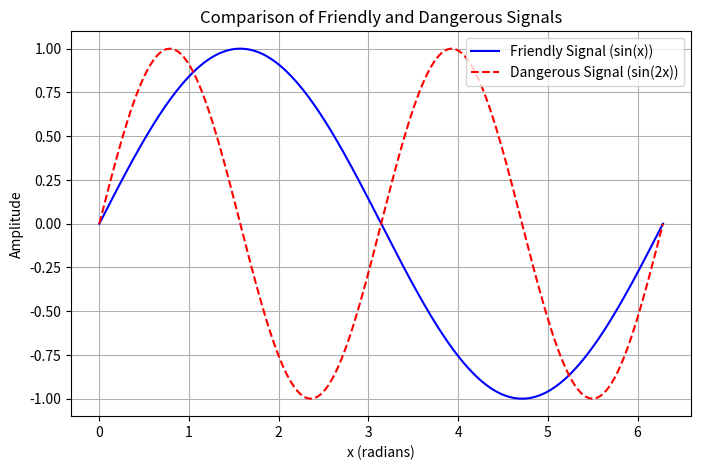

Here is the Python script that generated this plot:
# Create an array x with 200 points from 0 to 2pi
# Computer two signals:
# y1=sin(x), y2=sin(2x)
# plot both signals in same graph with
# a. different colors and line styles
# b. a legend to identify which signal is friendly and which is dangerous
# c. Proper axis labels and a title

import numpy as np
import matplotlib.pyplot as plt

# (a) Create x array with 200 points from 0 to 2π
x = np.linspace(0, 2*np.pi, 200)

# (b) Compute two signals
y1 = np.sin(x)      # friendly signal
y2 = np.sin(2*x)    # dangerous signal

# (c) Plot both signals
plt.figure(figsize=(8,5))

# Plot y1: solid blue line
plt.plot(x, y1, color='blue', linestyle='-', label="Friendly Signal (sin(x))")

# Plot y2: dashed red line
plt.plot(x, y2, color='red', linestyle='--', label="Dangerous Signal (sin(2x))")

# Labels and title
plt.xlabel("x (radians)")
plt.ylabel("Amplitude")
plt.title("Comparison of Friendly and Dangerous Signals")

# Legend
plt.legend()

# Grid for clarity
plt.grid(True)
plt.show()
